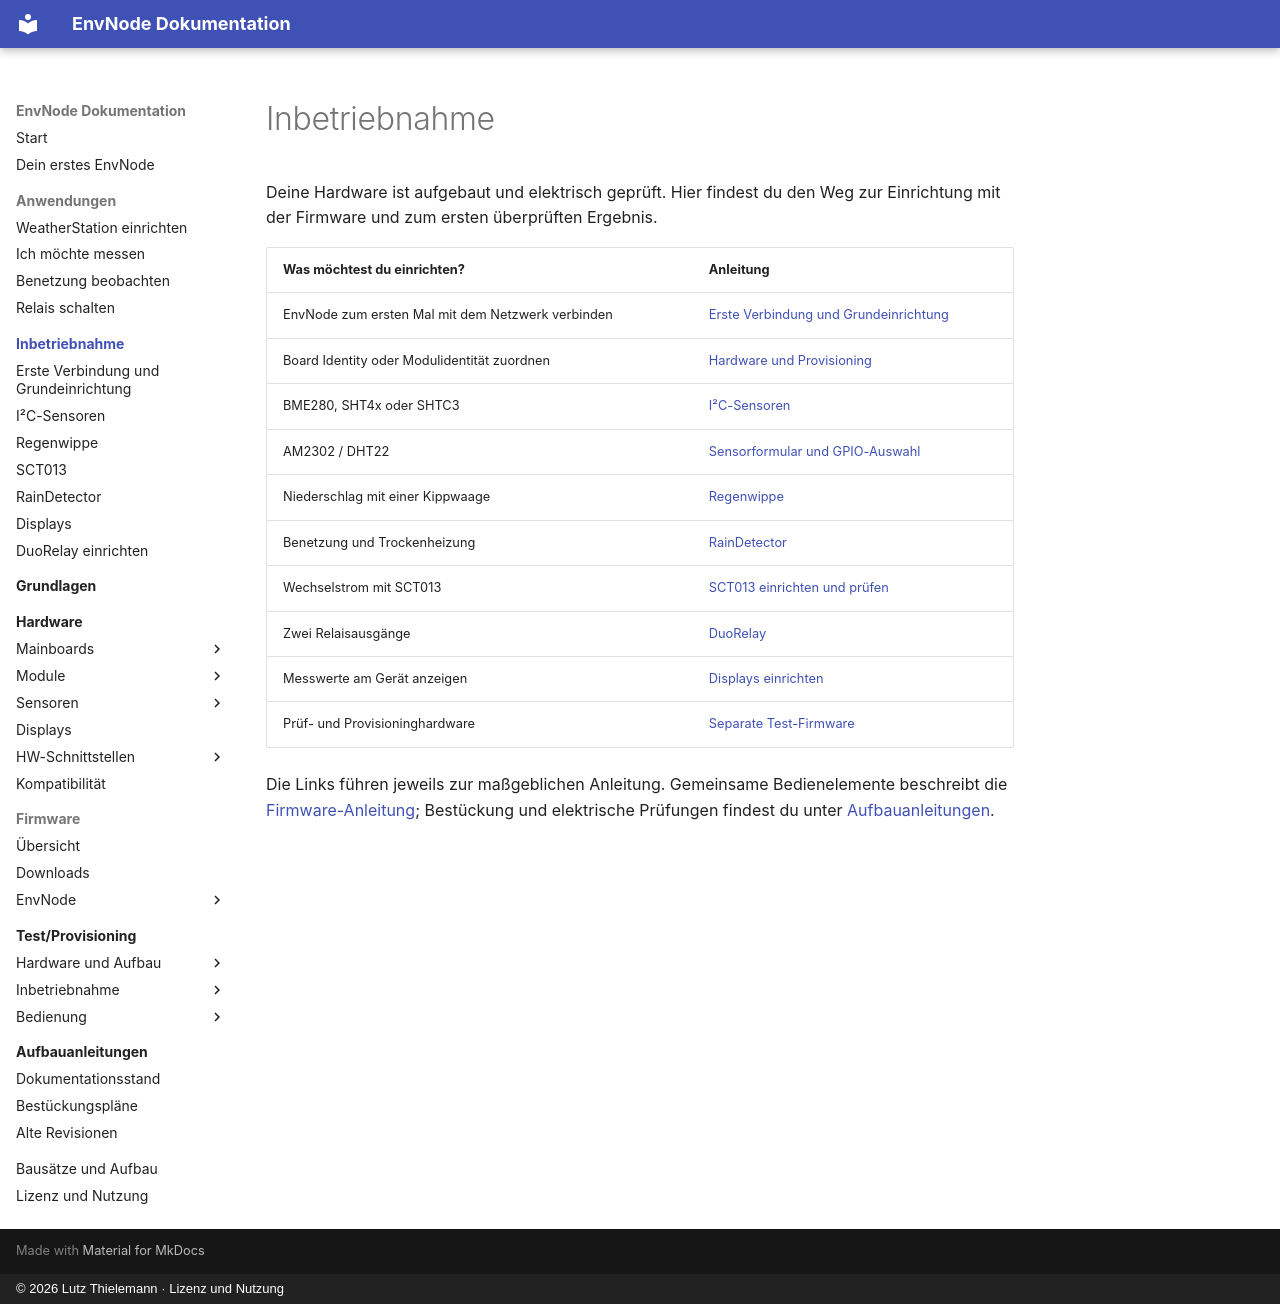

repository: magicamun/EnvNode · page: commissioning/index.html · generator: mkdocs · copyright: © 2026 Lutz Thielemann · Lizenz und Nutzung

# Inbetriebnahme

Deine Hardware ist aufgebaut und elektrisch geprüft. Hier findest du den Weg
zur Einrichtung mit der Firmware und zum ersten überprüften Ergebnis.

| Was möchtest du einrichten? | Anleitung |
| --- | --- |
| EnvNode zum ersten Mal mit dem Netzwerk verbinden | [Erste Verbindung und Grundeinrichtung](../firmware/configuration.md) |
| Board Identity oder Modulidentität zuordnen | [Hardware und Provisioning](../firmware/provisioning.md) |
| BME280, SHT4x oder SHTC3 | [I²C-Sensoren](i2c-sensors.md) |
| AM2302 / DHT22 | [Sensorformular und GPIO-Auswahl](../firmware/sensors.md) |
| Niederschlag mit einer Kippwaage | [Regenwippe](rain-gauge.md) |
| Benetzung und Trockenheizung | [RainDetector](rain-detector.md) |
| Wechselstrom mit SCT013 | [SCT013 einrichten und prüfen](../sensors/sct013/commissioning.md) |
| Zwei Relaisausgänge | [DuoRelay](../modules/duo-relay/commissioning.md) |
| Messwerte am Gerät anzeigen | [Displays einrichten](../firmware/values-displays.md#displays) |
| Prüf- und Provisioninghardware | [Separate Test-Firmware](../test-provisioning/commissioning/index.md) |

Die Links führen jeweils zur maßgeblichen Anleitung. Gemeinsame Bedienelemente
beschreibt die [Firmware-Anleitung](../firmware/index.md); Bestückung und elektrische
Prüfungen findest du unter [Aufbauanleitungen](../guides/index.md).
